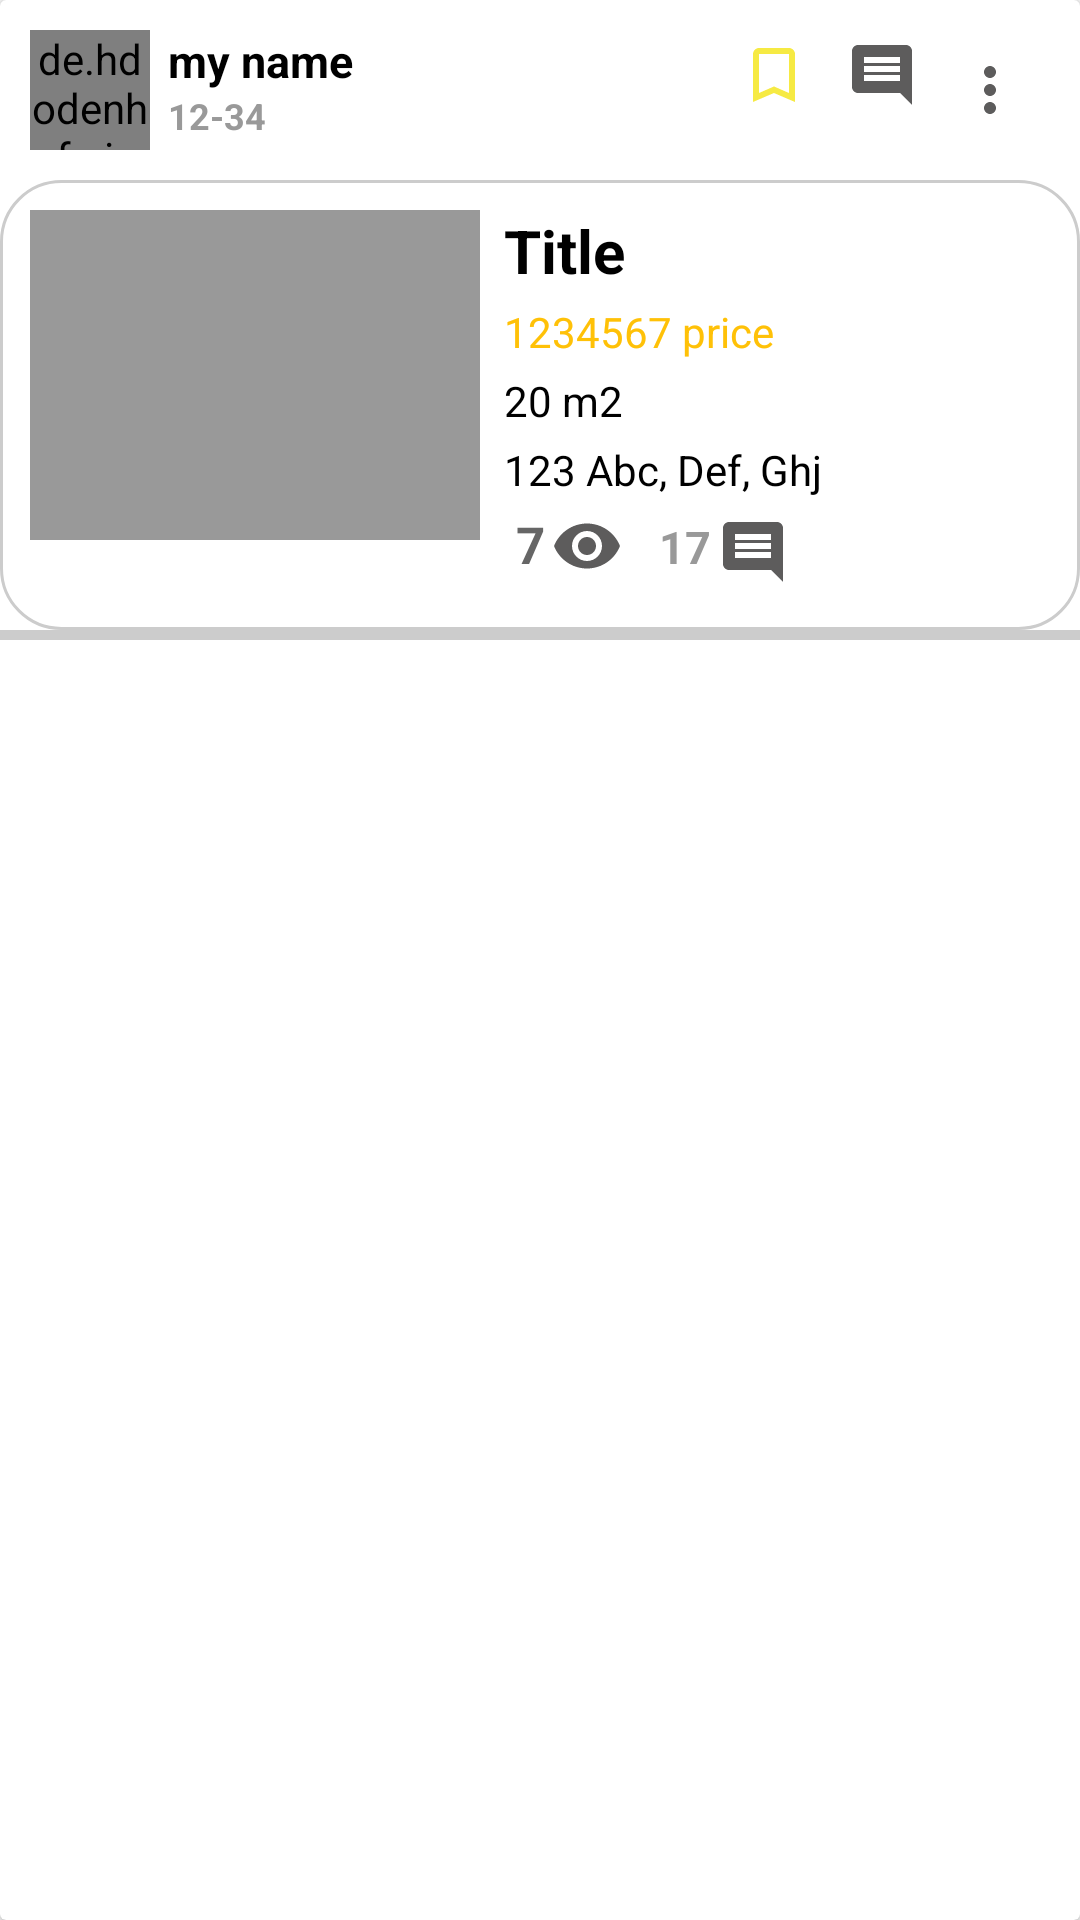

Write the Android layout XML for this screen, with the resource values it uses.
<!-- AndroidManifest.xml: application theme Theme.LangTroViet -->
<!-- res/layout/layout_post.xml -->
<?xml version="1.0" encoding="utf-8"?>
<androidx.cardview.widget.CardView xmlns:android="http://schemas.android.com/apk/res/android"
    android:layout_width="match_parent"
    android:layout_height="wrap_content"
    xmlns:app="http://schemas.android.com/apk/res-auto"
    android:clickable="true"
    android:focusable="true">

    <LinearLayout
        android:layout_width="match_parent"
        android:layout_height="wrap_content"
        android:orientation="vertical">

        <LinearLayout
            android:layout_width="match_parent"
            android:layout_height="wrap_content"
            android:orientation="horizontal"
            android:padding="10dp">

            <de.hdodenhof.circleimageview.CircleImageView
                android:id="@+id/imgPostProfile"
                android:layout_width="40dp"
                android:layout_height="40dp"
                android:src="@color/colorLightGrey" />

            <LinearLayout
                android:layout_width="0dp"
                android:layout_height="match_parent"
                android:layout_weight="1"
                android:orientation="vertical"
                android:paddingLeft="6dp">

                <TextView
                    android:id="@+id/txtPostNameProfile"
                    android:layout_width="wrap_content"
                    android:layout_height="wrap_content"
                    android:text="my name"
                    android:textColor="@color/colorBlack"
                    android:textSize="15sp"
                    android:textStyle="bold" />

                <TextView
                    android:id="@+id/txtPostDate"
                    android:layout_width="wrap_content"
                    android:layout_height="wrap_content"
                    android:text="12-34"
                    android:textColor="@color/colorLightGrey"
                    android:textSize="12sp"
                    android:textStyle="bold" />

            </LinearLayout>

            <LinearLayout
                android:layout_width="80dp"
                android:layout_height="20dp"
                android:layout_marginLeft="5dp"
                android:layout_marginTop="5dp"
                android:layout_marginBottom="5dp"
                android:gravity="right"
                android:orientation="horizontal">

                <ImageButton
                    android:id="@+id/btnPostBookmark"
                    android:layout_width="wrap_content"
                    android:layout_height="wrap_content"
                    android:layout_marginRight="12dp"
                    android:background="@android:color/transparent"
                    android:src="@drawable/ic_baseline_bookmark_border_24" />

                <ImageButton
                    android:id="@+id/btnPostComment"
                    android:layout_width="wrap_content"
                    android:layout_height="match_parent"
                    android:layout_gravity="left"
                    android:layout_marginRight="12dp"
                    android:background="@android:color/transparent"
                    android:src="@drawable/ic_baseline_insert_comment_24" />

            </LinearLayout>

            <ImageButton
                android:id="@+id/btnPostOption"
                android:layout_width="wrap_content"
                android:layout_height="wrap_content"
                android:layout_gravity="center_vertical"
                android:layout_marginRight="8dp"
                android:background="@android:color/transparent"
                android:src="@drawable/ic_baseline_more_vert_24" />

        </LinearLayout>

        <LinearLayout
            android:layout_width="match_parent"
            android:layout_height="150dp"
            android:background="@drawable/customborder"
            android:orientation="horizontal">

            <LinearLayout
                android:layout_width="wrap_content"
                android:layout_height="wrap_content"
                android:orientation="vertical">

                <ImageView
                    android:id="@+id/imgPostImages"
                    android:layout_width="150dp"
                    android:layout_height="110dp"
                    android:adjustViewBounds="true"
                    android:src="@color/colorLightGrey" />

            </LinearLayout>

            <LinearLayout
                android:layout_width="match_parent"
                android:layout_height="wrap_content"
                android:orientation="vertical">

                <TextView
                    android:id="@+id/txtPostTitle"
                    android:layout_width="match_parent"
                    android:layout_height="wrap_content"
                    android:ellipsize="end"
                    android:maxLines="1"
                    android:paddingLeft="8dp"
                    android:paddingRight="8dp"
                    android:paddingBottom="4dp"
                    android:text="Title"
                    android:textColor="@color/colorBlack"
                    android:textSize="20sp"
                    android:textStyle="bold" />

                <TextView
                    android:id="@+id/txtPostPrice"
                    android:layout_width="match_parent"
                    android:layout_height="wrap_content"
                    android:ellipsize="end"
                    android:maxLines="1"
                    android:paddingLeft="8dp"
                    android:paddingRight="8dp"
                    android:paddingBottom="4dp"
                    android:text="1234567 price"
                    android:textColor="#FFC107"
                    android:textSize="14sp" />

                <TextView
                    android:id="@+id/txtPostArea"
                    android:layout_width="match_parent"
                    android:layout_height="wrap_content"
                    android:ellipsize="end"
                    android:maxLines="1"
                    android:paddingLeft="8dp"
                    android:paddingRight="8dp"
                    android:paddingBottom="4dp"
                    android:text="20 m2"
                    android:textColor="@color/black"
                    android:textSize="14sp" />

                <TextView
                    android:id="@+id/txtPostAddress"
                    android:layout_width="match_parent"
                    android:layout_height="wrap_content"
                    android:ellipsize="end"
                    android:maxLines="1"
                    android:paddingLeft="8dp"
                    android:paddingRight="8dp"
                    android:paddingBottom="4dp"
                    android:text="123 Abc, Def, Ghj"
                    android:textColor="@color/black"
                    android:textSize="14sp" />

                <LinearLayout
                    android:layout_width="match_parent"
                    android:layout_height="wrap_content"
                    android:orientation="horizontal">

                    <TextView
                        android:id="@+id/txtPostCount_view"
                        android:layout_width="wrap_content"
                        android:layout_height="wrap_content"
                        android:layout_marginLeft="12dp"
                        android:drawableRight="@drawable/ic_baseline_remove_red_eye_24"
                        android:drawablePadding="2dp"
                        android:text="7"
                        android:textColor="@color/colorGrey"
                        android:textSize="17sp"
                        android:textStyle="bold" />

                    <TextView
                        android:id="@+id/txtPostComment"
                        android:layout_width="wrap_content"
                        android:layout_height="wrap_content"
                        android:layout_marginLeft="12dp"
                        android:drawableRight="@drawable/ic_baseline_insert_comment_24"
                        android:drawablePadding="2dp"
                        android:text="17"
                        android:textColor="@color/colorLightGrey"
                        android:textSize="15sp"
                        android:textStyle="bold" />

                </LinearLayout>

            </LinearLayout>

        </LinearLayout>

        <View
            android:layout_width="match_parent"
            android:layout_height="10px"
            android:background="#ccc" />

    </LinearLayout>

</androidx.cardview.widget.CardView>
<!-- resources referenced by this layout -->
<resources>
  <color name="black">#FF000000</color>
  <color name="colorBlack">#000000</color>
  <color name="colorGrey">#666666</color>
  <color name="colorLightGrey">#999999</color>
  <!-- drawable customborder (drawable) -->
  <?xml version="1.0" encoding="UTF-8"?>
  <shape xmlns:android="http://schemas.android.com/apk/res/android" android:shape="rectangle">
  
      <corners android:radius="20dp"/>
      <padding android:left="10dp" android:right="10dp" android:top="10dp" android:bottom="10dp"/>
      <stroke android:width="1dp" android:color="#CCCCCC"/>
  
  </shape>
  <!-- drawable ic_baseline_bookmark_border_24 (drawable) -->
  <vector android:height="24dp" android:tint="#F6EA43"
      android:viewportHeight="24" android:viewportWidth="24"
      android:width="24dp" xmlns:android="http://schemas.android.com/apk/res/android">
      <path android:fillColor="@android:color/white" android:pathData="M17,3L7,3c-1.1,0 -1.99,0.9 -1.99,2L5,21l7,-3 7,3L19,5c0,-1.1 -0.9,-2 -2,-2zM17,18l-5,-2.18L7,18L7,5h10v13z"/>
  </vector>
  <!-- drawable ic_baseline_insert_comment_24 (drawable) -->
  <vector android:autoMirrored="true" android:height="24dp"
      android:tint="#5D5C5C" android:viewportHeight="24"
      android:viewportWidth="24" android:width="24dp" xmlns:android="http://schemas.android.com/apk/res/android">
      <path android:fillColor="@android:color/white" android:pathData="M20,2L4,2c-1.1,0 -2,0.9 -2,2v12c0,1.1 0.9,2 2,2h14l4,4L22,4c0,-1.1 -0.9,-2 -2,-2zM18,14L6,14v-2h12v2zM18,11L6,11L6,9h12v2zM18,8L6,8L6,6h12v2z"/>
  </vector>
  <!-- drawable ic_baseline_more_vert_24 (drawable) -->
  <vector android:height="24dp" android:tint="#5D5C5C"
      android:viewportHeight="24" android:viewportWidth="24"
      android:width="24dp" xmlns:android="http://schemas.android.com/apk/res/android">
      <path android:fillColor="@android:color/white" android:pathData="M12,8c1.1,0 2,-0.9 2,-2s-0.9,-2 -2,-2 -2,0.9 -2,2 0.9,2 2,2zM12,10c-1.1,0 -2,0.9 -2,2s0.9,2 2,2 2,-0.9 2,-2 -0.9,-2 -2,-2zM12,16c-1.1,0 -2,0.9 -2,2s0.9,2 2,2 2,-0.9 2,-2 -0.9,-2 -2,-2z"/>
  </vector>
  <!-- drawable ic_baseline_remove_red_eye_24 (drawable) -->
  <vector android:height="24dp" android:tint="#5D5C5C"
      android:viewportHeight="24" android:viewportWidth="24"
      android:width="24dp" xmlns:android="http://schemas.android.com/apk/res/android">
      <path android:fillColor="@android:color/white" android:pathData="M12,4.5C7,4.5 2.73,7.61 1,12c1.73,4.39 6,7.5 11,7.5s9.27,-3.11 11,-7.5c-1.73,-4.39 -6,-7.5 -11,-7.5zM12,17c-2.76,0 -5,-2.24 -5,-5s2.24,-5 5,-5 5,2.24 5,5 -2.24,5 -5,5zM12,9c-1.66,0 -3,1.34 -3,3s1.34,3 3,3 3,-1.34 3,-3 -1.34,-3 -3,-3z"/>
  </vector>
  <style name="Theme.LangTroViet" parent="Theme.Design.Light.NoActionBar">
          
          <item name="colorPrimary">#454447</item>
          <item name="colorPrimaryVariant">#454447</item>
          <item name="colorOnPrimary">@color/white</item>
          
          <item name="colorSecondary">@color/teal_200</item>
          <item name="colorSecondaryVariant">@color/teal_700</item>
          <item name="colorOnSecondary">@color/black</item>
          
          <item name="android:statusBarColor" tools:targetApi="l">?attr/colorPrimaryVariant</item>
          
      </style>
  <color name="white">#FFFFFFFF</color>
  <color name="teal_200">#FF03DAC5</color>
  <color name="teal_700">#FF018786</color>
</resources>
